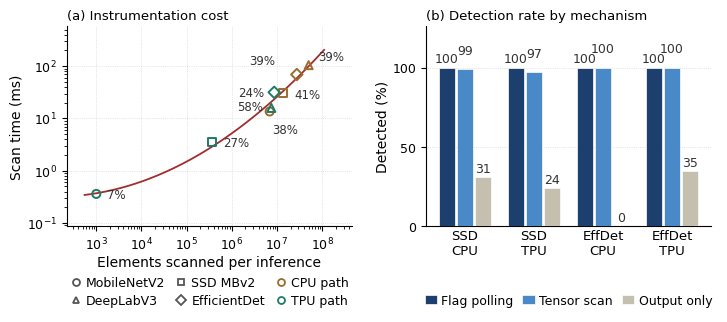
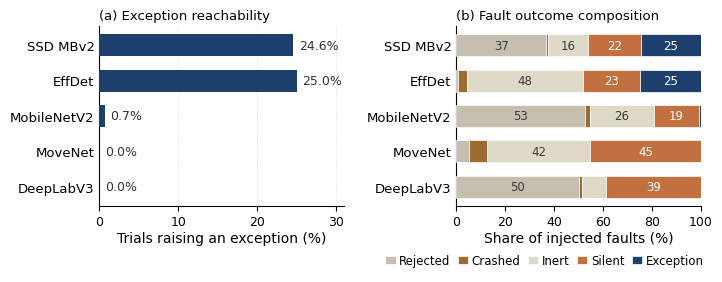
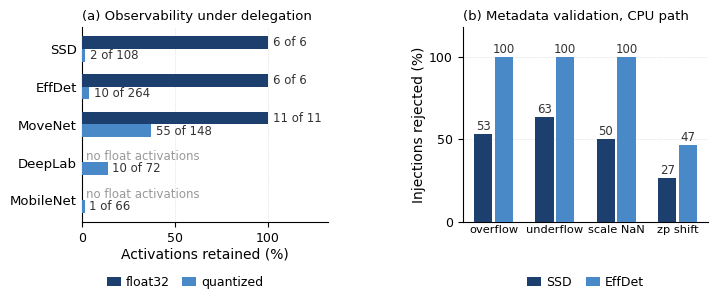

Reproduce these figures in Python, in order.
import argparse
import math
import os

import matplotlib
matplotlib.use("Agg")
import matplotlib.pyplot as plt
import numpy as np
from matplotlib.lines import Line2D
from matplotlib.patches import Patch


C1 = "#1d3f6e"   # dark navy
C2 = "#4a89c8"   # mid blue
C3 = "#c4bfae"   # warm grey
C_EXTRA_A = "#9c6b2f"   # ochre, for the CPU path
C_EXTRA_B = "#1f7a68"   # teal, for the TPU path
C_EXTRA_C = "#c2703f"   # rust, for the silent-corruption segment
C_TRACK = "#f0eee8"     # inert background track
C_RED = "#a32d2d"       # fitted curve


OVERHEAD = [
    ("MobileNetV2",  "cpu",  66,  6_898_779,  35.47,  13.59),
    ("MobileNetV2",  "tpu",   1,      1_001,   5.02,   0.36),
    ("DeepLabV3",    "cpu",  72, 50_279_352, 269.21, 104.77),
    ("DeepLabV3",    "tpu",  10,  7_508_416,  67.39,  15.90),
    ("SSD MBv2",     "cpu", 114, 13_623_198,  76.04,  31.23),
    ("SSD MBv2",     "tpu",   8,    364_351,  12.93,   3.50),
    ("EfficientDet", "cpu", 270, 27_538_499, 179.12,  69.26),
    ("EfficientDet", "tpu",  16,  8_687_959,  54.84,  31.63),
]

MARKERS = {"MobileNetV2": "o", "DeepLabV3": "^",
           "SSD MBv2": "s", "EfficientDet": "D"}

LABEL_OFF = {
    ("MobileNetV2",  "cpu"): (  2, -16),
    ("MobileNetV2",  "tpu"): (  8,  -3),
    ("DeepLabV3",    "cpu"): (  7,   3),
    ("DeepLabV3",    "tpu"): (-24,   8),
    ("SSD MBv2",     "cpu"): (  8,  -4),
    ("SSD MBv2",     "tpu"): (  8,  -3),
    ("EfficientDet", "cpu"): (-34,   7),
    ("EfficientDet", "tpu"): (-27, -13),
}

DETECTION = [
    ("SSD\nCPU",    87, (87, 86, 27)),
    ("SSD\nTPU",    99, (99, 96, 24)),
    ("EffDet\nCPU", 60, (60, 60,  0)),
    ("EffDet\nTPU", 92, (92, 92, 32)),
]
MECHANISMS = ["Flag polling", "Tensor scan", "Output only"]

REACH = [
    ("SSD MBv2",    240, 59),
    ("EffDet",      240, 60),
    ("MobileNetV2", 150,  1),
    ("MoveNet",     150,  0),
    ("DeepLabV3",   150,  0),
]

OUTCOMES = [
    ("SSD MBv2",    88,  2,  39, 52, 59),
    ("EffDet",       2,  8, 114, 56, 60),
    ("MobileNetV2", 79,  3,  39, 28,  1),
    ("MoveNet",      8, 11,  63, 68,  0),
    ("DeepLabV3",   75,  2,  15, 58,  0),
]
OUT_LABELS = ["Rejected", "Crashed", "Inert", "Silent", "Exception"]
OUT_COLS = [C3, C_EXTRA_A, "#dfd9c8", C_EXTRA_C, C1]

VISIBILITY = [
    ("SSD",       ( 6,  6), (108,  2)),
    ("EffDet",    ( 6,  6), (264, 10)),
    ("MoveNet",   (11, 11), (148, 55)),
    ("DeepLab",   ( 0,  0), ( 72, 10)),
    ("MobileNet", ( 0,  0), ( 66,  1)),
]

REJECT_CPU = [
    ("overflow",  16, 30),
    ("underflow", 19, 30),
    ("scale NaN", 15, 30),
    ("zp shift",   8, 14),
]

TRIALS_PER_CLASS = 30

FIT_DEG = 2


def style():
    plt.rcParams.update({
        "font.family": "sans-serif",
        "font.sans-serif": ["DejaVu Sans"],
        "font.size": 9.5,
        "axes.labelsize": 10,
        "xtick.labelsize": 9,
        "ytick.labelsize": 9,
        "pdf.fonttype": 42,     # embed TrueType rather than Type 3
        "ps.fonttype": 42,
    })


def despine(ax):
    for s in ("top", "right"):
        ax.spines[s].set_visible(False)


def wilson(k, n, z=1.96):

    if n == 0:
        return 0.0, 0.0, 0.0
    p = k / n
    d = 1 + z * z / n
    c = (p + z * z / (2 * n)) / d
    h = z * math.sqrt(p * (1 - p) / n + z * z / (4 * n * n)) / d
    return p, max(0.0, c - h), min(1.0, c + h)


def save(fig, outdir, name):
    os.makedirs(outdir, exist_ok=True)
    for ext, kw in (("pdf", {}), ("png", {"dpi": 400})):
        path = os.path.join(outdir, f"{name}.{ext}")
        fig.savefig(path, **kw)
    print(f"wrote {outdir}/{name}.pdf and .png")
    plt.close(fig)




def panel_overhead(ax):
    """Model is encoded by marker, execution path by colour. Only the
    overhead percentage is annotated; the mid-range points are too close
    together to carry model names as well."""
    for name, arm, _, el, inv, scn in OVERHEAD:
        ax.scatter([el], [scn], s=34, marker=MARKERS[name],
                   facecolors="none", linewidths=1.4, zorder=3,
                   edgecolors=(C_EXTRA_A if arm == "cpu" else C_EXTRA_B))
        ax.annotate(f"{100 * scn / inv:.0f}%", (el, scn),
                    textcoords="offset points", xytext=LABEL_OFF[(name, arm)],
                    fontsize=8.5, color="#333")

    x = np.array([r[3] for r in OVERHEAD], float)
    y = np.array([r[5] for r in OVERHEAD], float)
    coef = np.polyfit(np.log10(x), np.log10(y), FIT_DEG)
    grid = np.logspace(np.log10(x.min() * 0.55), np.log10(x.max() * 2.2), 300)
    ax.plot(grid, 10 ** np.polyval(coef, np.log10(grid)),
            "-", c=C_RED, lw=1.3, zorder=2)

    ax.set_xscale("log")
    ax.set_yscale("log")
    ax.set_xlim(x.min() * 0.22, x.max() * 9.0)
    ax.set_ylim(y.min() * 0.24, y.max() * 5.5)
    ax.set_xlabel("Elements scanned per inference", labelpad=2)
    ax.set_ylabel("Scan time (ms)", labelpad=2)
    ax.set_title("(a) Instrumentation cost", fontsize=9.5, pad=5, loc="left")
    ax.grid(True, which="major", ls=":", lw=0.5, c="#d0d0d0", zorder=0)

    handles = [Line2D([], [], ls="", marker=MARKERS[m], mfc="none",
                      mec="#555", mew=1.3, ms=5, label=m) for m in MARKERS]
    handles += [Line2D([], [], ls="", marker="o", mfc="none",
                       mec=C_EXTRA_A, mew=1.3, ms=5, label="CPU path"),
                Line2D([], [], ls="", marker="o", mfc="none",
                       mec=C_EXTRA_B, mew=1.3, ms=5, label="TPU path")]
    ax.legend(handles=handles, frameon=False, fontsize=9, ncol=3,
              loc="lower center", bbox_to_anchor=(0.5, -0.46),
              handlelength=1.0, handletextpad=0.3, columnspacing=0.8,
              labelspacing=0.35)
    despine(ax)


def panel_detection(ax):
    idx = np.arange(len(DETECTION))
    width = 0.26
    for j, (mech, colour) in enumerate(zip(MECHANISMS, (C1, C2, C3))):
        rates = [wilson(ks[j], n)[0] * 100 for _, n, ks in DETECTION]
        pos = idx + (j - 1) * width
        ax.bar(pos, rates, width * 0.9, color=colour, zorder=3,
               label=mech, edgecolor="white", linewidth=0.5)
        # adjacent bars sit close; stagger the labels so the three-digit
        # ones do not collide
        dy = (3.0, 9.5, 3.0)[j]
        for xp, r in zip(pos, rates):
            ax.text(xp, r + dy, f"{r:.0f}", ha="center", fontsize=9,
                    color="#333")

    ax.set_xticks(idx)
    ax.set_xticklabels([lab for lab, _, _ in DETECTION], fontsize=9.5)
    ax.tick_params(axis="x", length=0, pad=2)
    ax.set_ylim(0, 126)
    ax.set_yticks([0, 50, 100])
    ax.set_ylabel("Detected (%)", labelpad=2)
    ax.set_title("(b) Detection rate by mechanism", fontsize=9.5, pad=5,
                 loc="left")
    ax.grid(True, axis="y", ls=":", lw=0.5, c="#d0d0d0", zorder=0)
    ax.legend(frameon=False, fontsize=9, ncol=3, loc="lower center",
              bbox_to_anchor=(0.5, -0.46), handlelength=1.0,
              handletextpad=0.35, columnspacing=0.7)
    despine(ax)


def fig_overhead_detection(outdir):
    fig, (a, b) = plt.subplots(1, 2, figsize=(7.16, 3.25))
    panel_overhead(a)
    panel_detection(b)
    fig.subplots_adjust(left=0.095, right=0.995, top=0.925, bottom=0.31,
                        wspace=0.26)
    save(fig, outdir, "fig_overhead_detection")

    print("\nWilson 95% intervals, for the caption")
    for lab, n, ks in DETECTION:
        cells = []
        for mech, k in zip(MECHANISMS, ks):
            p, lo, hi = wilson(k, n)
            cells.append(f"{mech} {p*100:.1f}% [{lo*100:.0f},{hi*100:.0f}]")
        flat = lab.replace("\n", " ")
        print(f"  {flat:<12} n={n:<4} " + " | ".join(cells))
    print()




def panel_reach(ax):
    """Normalised: the detection models ran 240 trials and the controls
    150, so raw counts would not be comparable."""
    labels = [r[0] for r in REACH]
    pct = [100 * r[2] / r[1] for r in REACH]
    y = np.arange(len(labels))[::-1]
    ax.barh(y, pct, 0.62, color=[C1 if p > 0 else C3 for p in pct], zorder=3)
    for yi, p in zip(y, pct):
        ax.text(p + 0.7, yi, f"{p:.1f}%", va="center", fontsize=9,
                color="#333")
    ax.set_yticks(y)
    ax.set_yticklabels(labels, fontsize=9.5)
    ax.tick_params(axis="y", length=0)
    ax.set_xlim(0, 31)
    ax.set_xlabel("Trials raising an exception (%)", labelpad=2)
    ax.set_title("(a) Exception reachability", fontsize=9.5, pad=5,
                 loc="left")
    ax.grid(True, axis="x", ls=":", lw=0.5, c="#d0d0d0", zorder=0)
    despine(ax)


def panel_outcomes(ax):
    labels = [r[0] for r in OUTCOMES]
    data = np.array([r[1:] for r in OUTCOMES], float)
    frac = 100 * data / data.sum(axis=1, keepdims=True)
    y = np.arange(len(labels))[::-1]
    left = np.zeros(len(labels))
    for j, (lab, col) in enumerate(zip(OUT_LABELS, OUT_COLS)):
        ax.barh(y, frac[:, j], 0.62, left=left, color=col, zorder=3,
                label=lab, edgecolor="white", linewidth=0.5)
        for yi, f, l in zip(y, frac[:, j], left):
            if f >= 11:
                ax.text(l + f / 2, yi, f"{f:.0f}", ha="center", va="center",
                        fontsize=8.5,
                        color="white" if j in (1, 3, 4) else "#3a3a3a")
        left += frac[:, j]
    ax.set_yticks(y)
    ax.set_yticklabels(labels, fontsize=9.5)
    ax.tick_params(axis="y", length=0)
    ax.set_xlim(0, 100)
    ax.set_xlabel("Share of injected faults (%)", labelpad=2)
    ax.set_title("(b) Fault outcome composition", fontsize=9.5, pad=5,
                 loc="left")
    ax.legend(frameon=False, fontsize=8.5, ncol=5, loc="lower center",
              bbox_to_anchor=(0.36, -0.40), handlelength=0.9,
              handletextpad=0.3, columnspacing=0.6)
    despine(ax)


def fig_reachability(outdir):
    fig, (a, b) = plt.subplots(1, 2, figsize=(7.16, 2.9))
    panel_reach(a)
    panel_outcomes(b)
    fig.subplots_adjust(left=0.145, right=0.985, top=0.92, bottom=0.30,
                        wspace=0.46)
    save(fig, outdir, "fig_reachability")




def panel_visibility(ax):
    """Retention of each activation class under delegation. Float
    activations are unaffected in every model, which is why the two
    floating-point mechanisms are unchanged on the accelerator; the
    quantized interior is what the fused partition absorbs, and with it
    the saturation surface."""
    labels = [r[0] for r in VISIBILITY]
    y = np.arange(len(labels))[::-1]
    h = 0.34

    for yi, (_, (fc, ft), (qc, qt)) in zip(y, VISIBILITY):
        qpct = 100 * qt / qc
        ax.barh(yi - h / 2, qpct, h, color=C2, zorder=3)
        ax.text(qpct + 2.5, yi - h / 2, f"{qt} of {qc}", va="center",
                fontsize=8.5, color="#333")
        if fc:
            ax.barh(yi + h / 2, 100 * ft / fc, h, color=C1, zorder=3)
            ax.text(102.5, yi + h / 2, f"{ft} of {fc}", va="center",
                    fontsize=8.5, color="#333")
        else:
            ax.text(2.0, yi + h / 2, "no float activations", va="center",
                    fontsize=8.5, color="#999")

    ax.set_yticks(y)
    ax.set_yticklabels(labels, fontsize=9.5)
    ax.tick_params(axis="y", length=0)
    ax.set_xlim(0, 132)
    ax.set_xticks([0, 50, 100])
    ax.set_xlabel("Activations retained (%)", labelpad=2)
    ax.set_title("(a) Observability under delegation", fontsize=9.5, pad=5,
                 loc="left")
    ax.grid(True, axis="x", ls=":", lw=0.5, c="#d0d0d0", zorder=0)
    ax.legend(handles=[Patch(facecolor=C1, label="float32"),
                       Patch(facecolor=C2, label="quantized")],
              frameon=False, fontsize=9, ncol=2, loc="lower center",
              bbox_to_anchor=(0.42, -0.40), handlelength=1.1,
              handletextpad=0.4, columnspacing=1.0)
    despine(ax)


def panel_validation(ax):
    """Rejection rate on the CPU path, grouped by fault class. The rate on
    the compiled model is zero in every case, so only the CPU-path bars are
    drawn and the zero is stated in the caption."""
    classes = [r[0] for r in REJECT_CPU]
    idx = np.arange(len(classes))
    w = 0.34
    for k, (model, colour, col_i) in enumerate((("SSD", C1, 1),
                                                ("EffDet", C2, 2))):
        vals = [100 * r[col_i] / TRIALS_PER_CLASS for r in REJECT_CPU]
        pos = idx + (k - 0.5) * w
        ax.bar(pos, vals, w * 0.88, color=colour, zorder=3, label=model)
        for xp, v in zip(pos, vals):
            ax.text(xp, v + 2.5, f"{v:.0f}", ha="center", fontsize=8.5,
                    color="#333")

    ax.set_xticks(idx)
    ax.set_xticklabels(classes, fontsize=8.2)
    ax.tick_params(axis="x", length=0, pad=2)
    ax.set_ylim(0, 118)
    ax.set_yticks([0, 50, 100])
    ax.set_ylabel("Injections rejected (%)", labelpad=2)
    ax.set_title("(b) Metadata validation, CPU path", fontsize=9.5, pad=5,
                 loc="left")
    ax.grid(True, axis="y", ls=":", lw=0.5, c="#d0d0d0", zorder=0)
    ax.legend(frameon=False, fontsize=9, ncol=2, loc="lower center",
              bbox_to_anchor=(0.5, -0.40), handlelength=1.1,
              handletextpad=0.4, columnspacing=1.2)
    despine(ax)


def fig_delegation(outdir):
    fig, (a, b) = plt.subplots(1, 2, figsize=(7.16, 3.1))
    panel_visibility(a)
    panel_validation(b)
    fig.subplots_adjust(left=0.115, right=0.99, top=0.92, bottom=0.29,
                        wspace=0.55)
    save(fig, outdir, "fig_delegation")


# ==========================================================================

FIGURES = {
    "overhead": fig_overhead_detection,
    "reachability": fig_reachability,
    "delegation": fig_delegation,
}


def main():
    ap = argparse.ArgumentParser()
    ap.add_argument("--outdir", default="figs")
    ap.add_argument("--only", choices=sorted(FIGURES),
                    help="generate a single figure instead of all three")
    args = ap.parse_args()

    style()
    names = [args.only] if args.only else list(FIGURES)
    for n in names:
        FIGURES[n](args.outdir)


if __name__ == "__main__":
    main()
